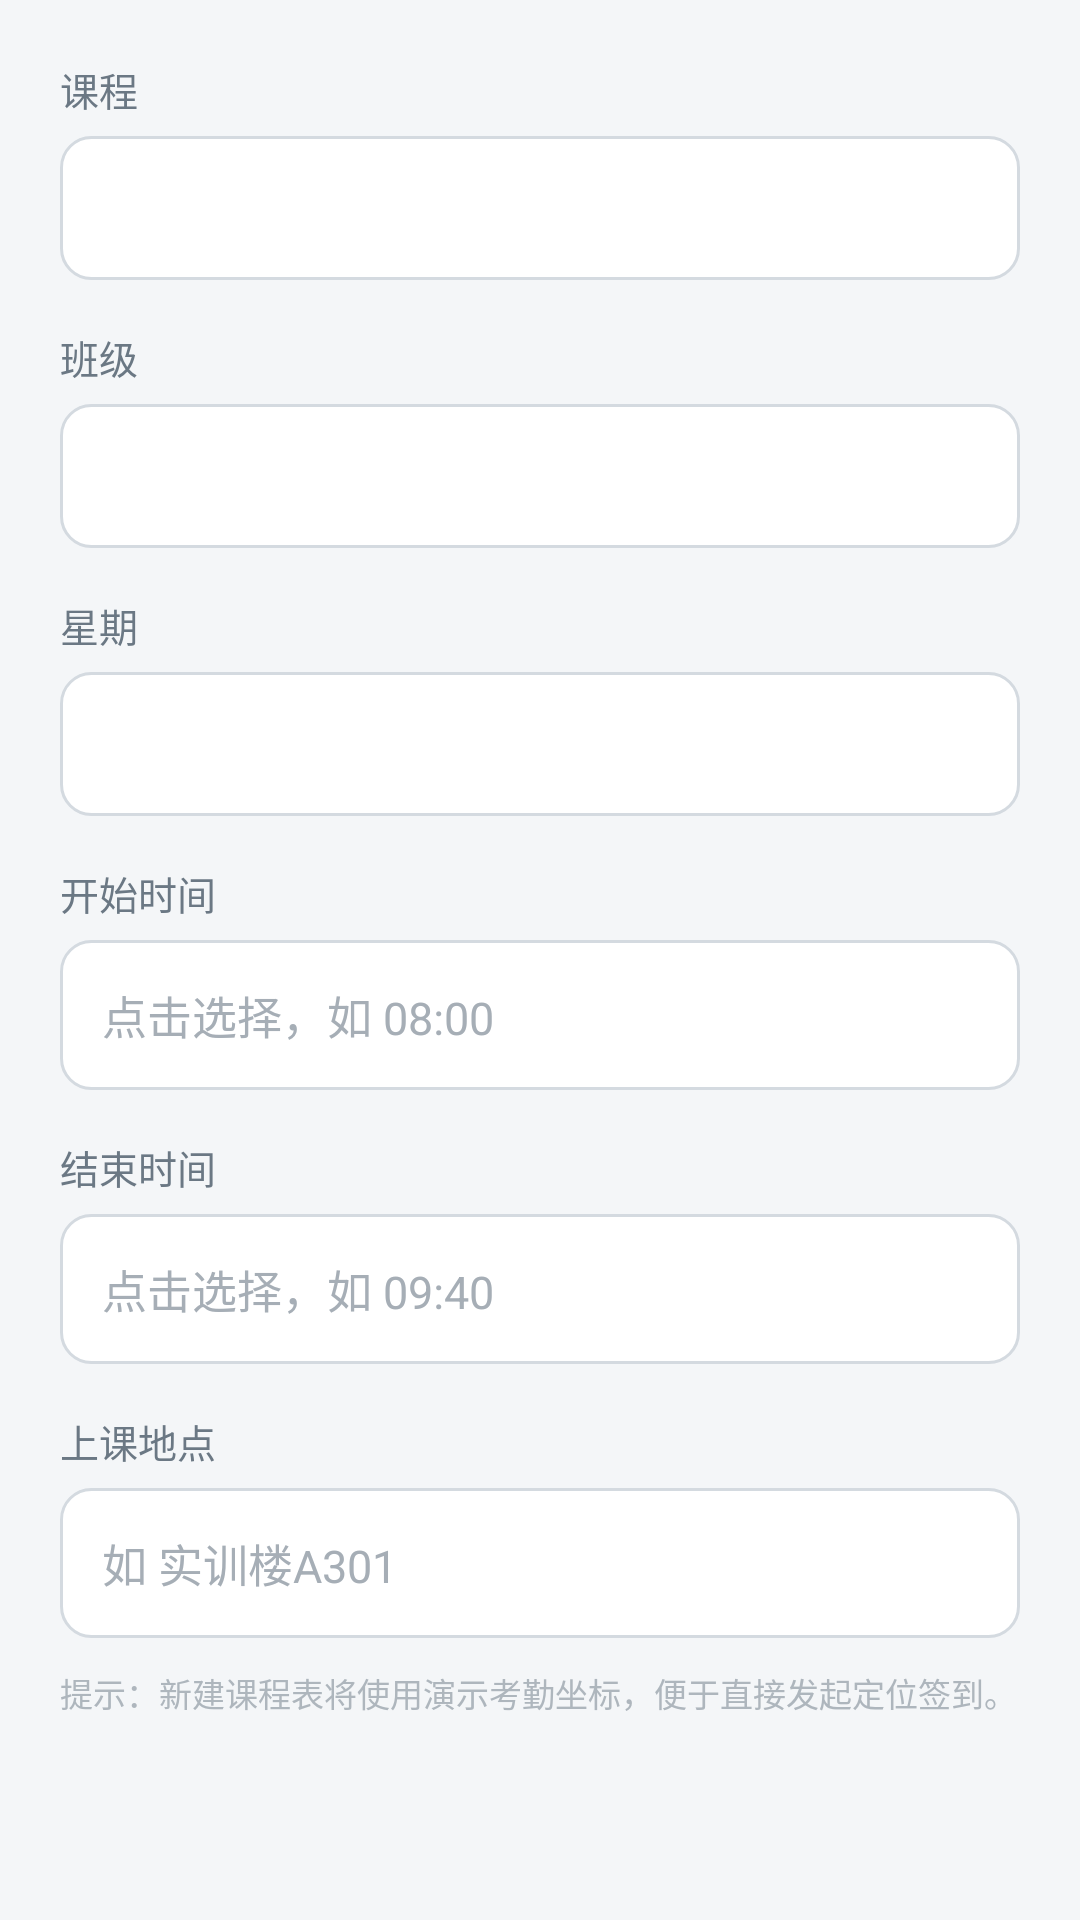

Produce the Android XML layout that renders to this screen, including the resource entries it uses.
<!-- AndroidManifest.xml: application theme AppTheme -->
<!-- res/layout/dialog_schedule.xml -->
<?xml version="1.0" encoding="utf-8"?>
<ScrollView xmlns:android="http://schemas.android.com/apk/res/android"
    android:layout_width="match_parent"
    android:layout_height="wrap_content">

    <LinearLayout
        android:layout_width="match_parent"
        android:layout_height="wrap_content"
        android:orientation="vertical"
        android:padding="20dp">

        <TextView style="@style/FormLabel" android:layout_marginTop="0dp" android:text="课程" />
        <Spinner android:id="@+id/sp_course" android:layout_width="match_parent"
            android:layout_height="48dp" android:layout_marginTop="6dp"
            android:background="@drawable/bg_input" android:paddingStart="12dp" android:paddingEnd="12dp" />

        <TextView style="@style/FormLabel" android:text="班级" />
        <Spinner android:id="@+id/sp_class" android:layout_width="match_parent"
            android:layout_height="48dp" android:layout_marginTop="6dp"
            android:background="@drawable/bg_input" android:paddingStart="12dp" android:paddingEnd="12dp" />

        <TextView style="@style/FormLabel" android:text="星期" />
        <Spinner android:id="@+id/sp_weekday" android:layout_width="match_parent"
            android:layout_height="48dp" android:layout_marginTop="6dp"
            android:background="@drawable/bg_input" android:paddingStart="12dp" android:paddingEnd="12dp" />

        <TextView style="@style/FormLabel" android:text="开始时间" />
        <TextView android:id="@+id/tv_start" style="@style/FormInput"
            android:gravity="center_vertical" android:hint="点击选择，如 08:00" />

        <TextView style="@style/FormLabel" android:text="结束时间" />
        <TextView android:id="@+id/tv_end" style="@style/FormInput"
            android:gravity="center_vertical" android:hint="点击选择，如 09:40" />

        <TextView style="@style/FormLabel" android:text="上课地点" />
        <EditText android:id="@+id/et_location" style="@style/FormInput"
            android:hint="如 实训楼A301" android:inputType="text" />

        <TextView
            android:layout_width="match_parent"
            android:layout_height="wrap_content"
            android:layout_marginTop="10dp"
            android:text="提示：新建课程表将使用演示考勤坐标，便于直接发起定位签到。"
            android:textColor="#AEB6BD"
            android:textSize="11sp" />
    </LinearLayout>
</ScrollView>
<!-- resources referenced by this layout -->
<resources>
  <!-- drawable bg_input (drawable) -->
  <?xml version="1.0" encoding="utf-8"?>
  <shape xmlns:android="http://schemas.android.com/apk/res/android" android:shape="rectangle">
      <solid android:color="#FFFFFF" />
      <corners android:radius="10dp" />
      <stroke android:width="1dp" android:color="#D4DAE0" />
  </shape>
  <style name="FormInput">
          <item name="android:layout_width">match_parent</item>
          <item name="android:layout_height">50dp</item>
          <item name="android:layout_marginTop">6dp</item>
          <item name="android:background">@drawable/bg_input</item>
          <item name="android:paddingStart">14dp</item>
          <item name="android:paddingEnd">14dp</item>
          <item name="android:textColor">@color/text_primary</item>
          <item name="android:textColorHint">#A6AEB6</item>
          <item name="android:textSize">15sp</item>
      </style>
  <style name="FormLabel">
          <item name="android:layout_width">wrap_content</item>
          <item name="android:layout_height">wrap_content</item>
          <item name="android:layout_marginTop">16dp</item>
          <item name="android:textColor">@color/text_secondary</item>
          <item name="android:textSize">13sp</item>
      </style>
  <style name="AppTheme" parent="Theme.MaterialComponents.Light.NoActionBar">
          <item name="colorPrimary">@color/primary</item>
          <item name="colorPrimaryDark">@color/primary_dark</item>
          <item name="colorSecondary">@color/primary</item>
          <item name="colorAccent">@color/accent</item>
          <item name="android:windowBackground">@color/bg</item>
          <item name="android:statusBarColor">@color/primary_dark</item>
          <item name="android:navigationBarColor">@color/white</item>
      </style>
  <color name="text_primary">#1B2733</color>
  <color name="text_secondary">#6B7884</color>
  <color name="primary">#2F7D68</color>
  <color name="primary_dark">#22624F</color>
  <color name="accent">#F2B84B</color>
  <color name="bg">#F4F6F8</color>
  <color name="white">#FFFFFF</color>
</resources>
